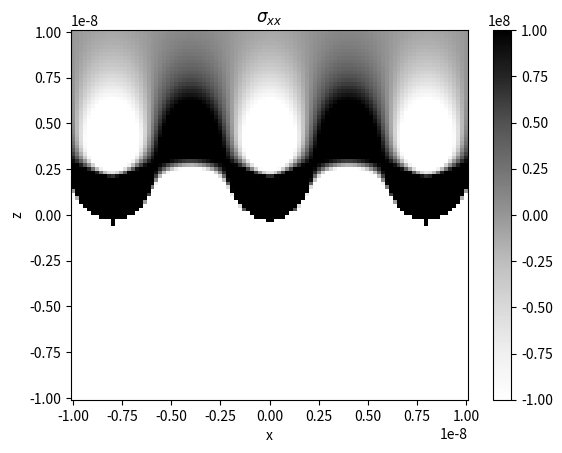
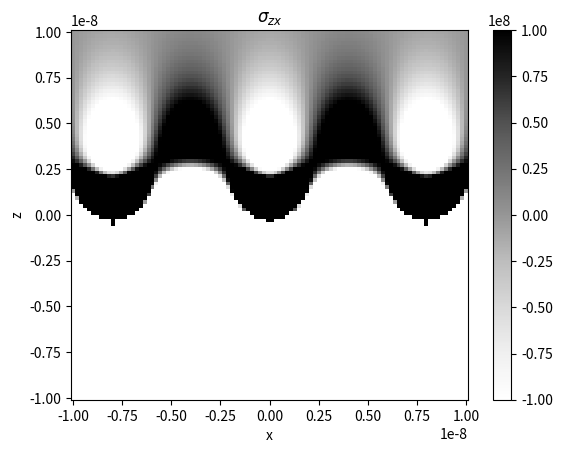
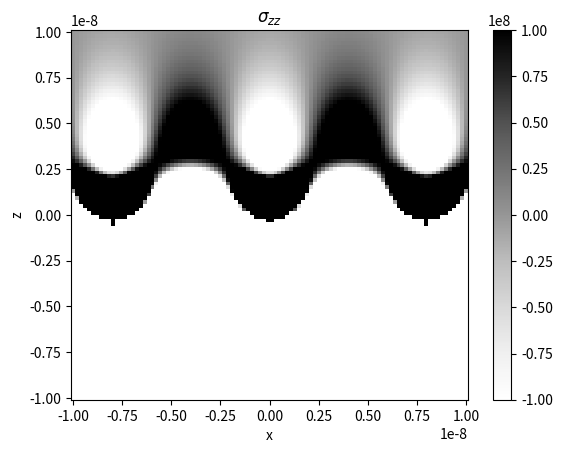
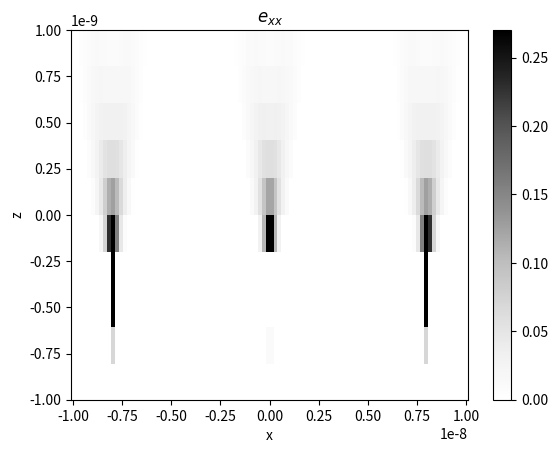
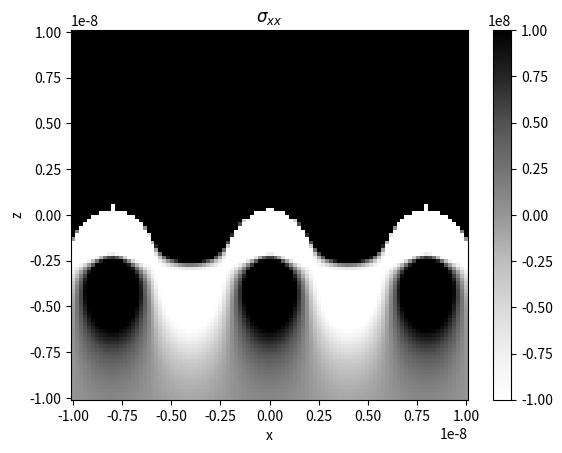
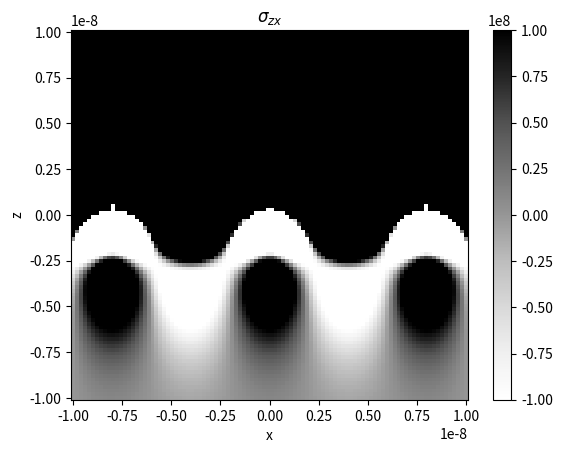
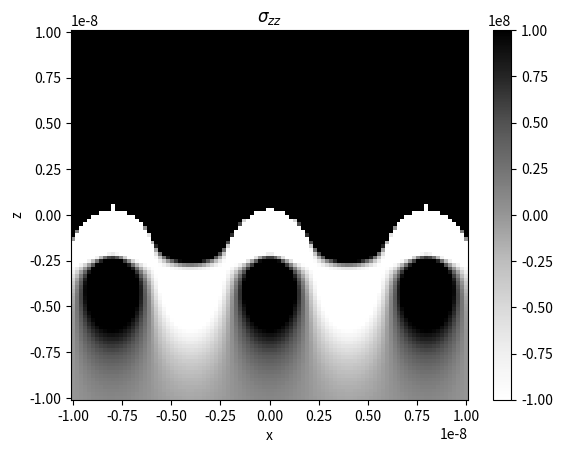
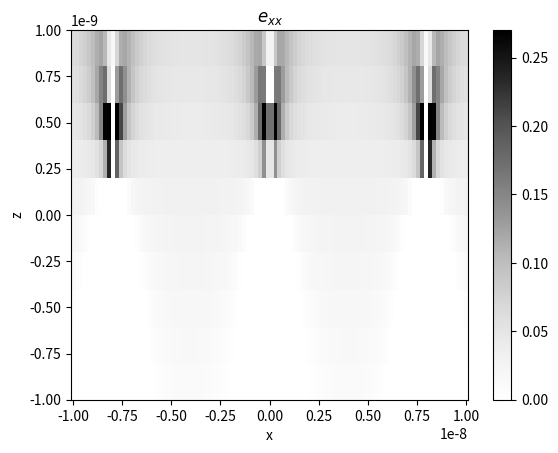
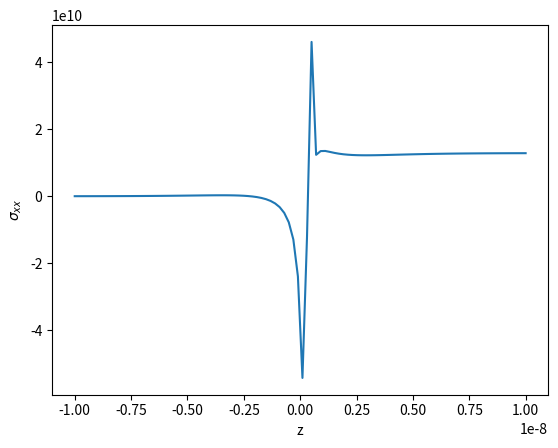
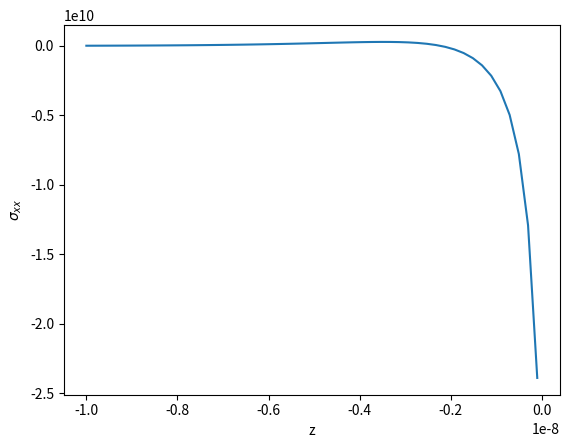
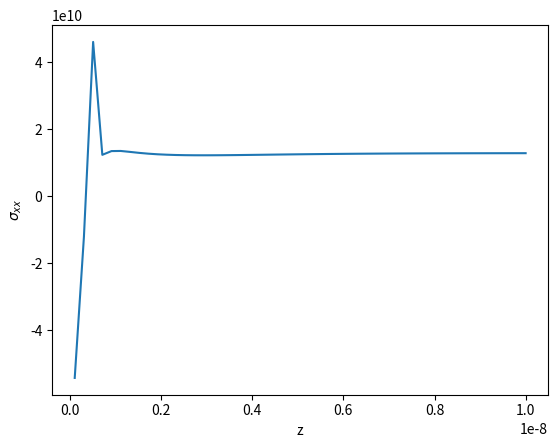
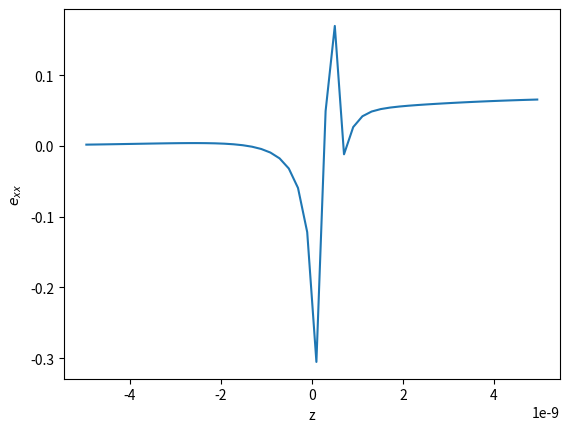
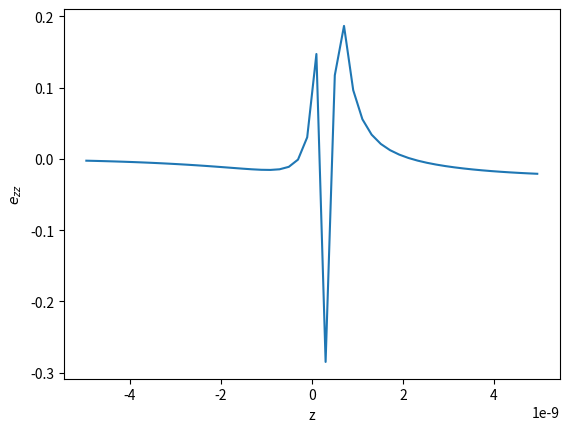
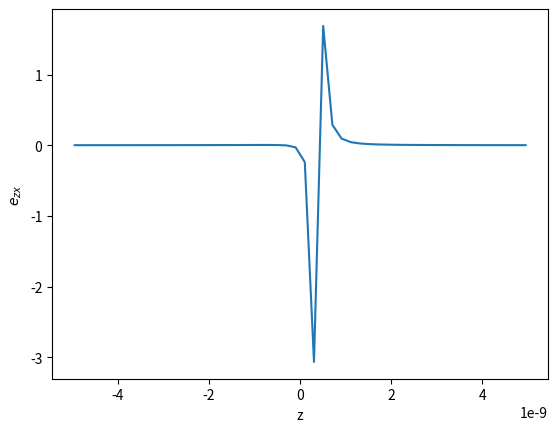

Reproduce these figures in Python, in order.
#!/usr/bin/env python3
# -*- coding: utf-8 -*-
"""
Created on Tue Jul 24 10:14:37 2018

@author: ramyaguru

Heterointerface stress fields: Van der Merwe model
"""
from math import pi as pi
from math import exp, sin, cos, tan, log
import matplotlib.pyplot as plt
import numpy as np

#%%
"""
Input Values for Silicon: From Riley's script-- maybe read from file later?
"""
a = 5.4e-10 #lattice parameter for Si 
a2 = 5.658e-10 #lattice parameter for Ge
b = 3.83e-10
nu = 0.27 #Poisson ratio
mu = 6.81e10 #shear modulus in Pascals
af = 1.56 # anisotropy factor 
kappa = 3/b
P = a/(a2-a) #characterizes misfit between lattices 1 and 2
p = P*b #spacing between misfit dislocations
c = ((P+1)*a)/(P+0.5) #displacement between lattices 1 and 2 over a distance p
#c= a
#p = 2e-9
beta = (pi*c)/(p*(1-nu)) # letting constant mu0=mu in Equation 13
#%%

"""
Function for Fourier coefficients
"""
def A(n):
    return ((1+ beta**2)**(1/2) - beta)**n
    
#%%
"""
Functions for the shear stress components-- from Van der Merwe
"""

def X(x):
    return (2*pi*x)/p

def Z(z):
    return (2*pi*z)/p

def R2(x, z, sgn):
    return 1+ A(2)*np.exp(sgn*2*Z(z)) - 2*A(1)*np.exp(sgn*Z(z))*np.cos(X(x))

def Q(x,z,sgn):
    return mu*c*A(1)*np.exp(sgn*Z(z))/((1-nu)*p*R2(x,z,sgn)**2)
    
def xhi(x, z, sgn):
    return ((mu*c*p)/(4*pi**2*(1-nu)))*Z(z)*np.log(R2(x,z,sgn)**(1/2))

def sigxx(x,z,sgn):
    return -Q(x,z,sgn)*(Z(z)*((1+A(2)*np.exp(sgn*2*Z(z)))*np.cos(X(x)) - 2*A(1)*np.exp(sgn*Z(z)))\
              +sgn*2*R2(x,z,sgn)*(np.cos(X(x)) - A(1)*np.exp(sgn*Z(z))))
def sigxx_riley(x,z,sgn):
    return Q(x,z,sgn)*Z(z)*((1+ A(2)*np.exp(sgn*2*Z(z)))*np.cos(X(x)) - 2*A(1)*np.exp(sgn*Z(z)))

def sigzz(x,z,sgn):
    return Q(x,z,sgn)*Z(z)*((1+ A(2)*np.exp(sgn*2*Z(z)))*np.cos(X(x)) - 2*A(1)*np.exp(sgn*Z(z)))

def sigzx(x,z,sgn):
    return -Q(x,z,sgn)*np.sin(X(x))*(R2(x,z,sgn) +sgn*Z(z)*(1-A(1)**2*np.exp(sgn*2*Z(z))))
#%%
"""
Function for the plane strain (exx)-- would combine dil, shear, and rot?
"""
#Defintion for the sigxx strain based on the Van der Merwe paper
def exx(x,z,sgn):
    return ((1-nu)*sigxx(x,z,sgn) - nu*sigzz(x,z,sgn))*(1/(2*mu))

#Definition for sigzz strain.. just flipped the dependences on the Poisson ratio 
def ezz(x,z,sgn):
    return ((1-nu)*sigzz(x,z,sgn) - nu*sigxx(x,z,sgn))*(1/(2*mu))

#Defintion of the shear strain.. just directly related to the shear stress for a cubic system
def ezx(x,z,sgn):
    return (1/mu)*sigzx(x,z,sgn)
#%%
"""
Function for the displacements
"""
    
#%%
"""
Main function: plotting the stress and strain fields
"""
xlim = 1
zlim = 1
xstrain = 1
zstrain = 1
nelem = 100
x = np.linspace(xlim* -1e-8,xlim*1e-8,nelem)
z = np.linspace(zlim *-1e-8,zlim* 1e-8,nelem)
Xax, Zax = np.meshgrid(x,z)

#Tighter window for strain
x_e= np.linspace(xstrain* -1e-8,xstrain*1e-8,nelem)
z_e= np.linspace(zstrain *-1e-8,zstrain* 1e-8,nelem)
Xstrain, Zstrain = np.meshgrid(x_e,z_e)


for s in [-1,1]:
    sigmaxx = np.zeros([0,nelem])
    sigmazx = np.zeros([0, nelem])
    sigmazz = np.zeros([0, nelem])
    strainxx = np.zeros([0, nelem])
    strainzz = np.zeros([0, nelem])
    strainzx = np.zeros([0, nelem])
    for zet in z: #Note: z is the row label and x is the column label
        sigmaxx_zet = sigxx(x,zet,s)
        sigmazx_zet = sigzx(x, zet,s)
        sigmazz_zet = sigzz(x,zet,s)
        strainxx_zet = exx(x, zet, s)
        strainzz_zet = ezz(x,zet,s)
        strainzx_zet = ezx(x,zet,s)
        sigmaxx_zet = np.transpose(sigmaxx_zet.reshape(nelem,1))
        sigmazx_zet = np.transpose(sigmaxx_zet.reshape(nelem,1))
        sigmazz_zet = np.transpose(sigmaxx_zet.reshape(nelem,1))
        strainxx_zet = np.transpose(strainxx_zet.reshape(nelem, 1))
        strainzz_zet = np.transpose(strainzz_zet.reshape(nelem, 1))
        strainzx_zet = np.transpose(strainzx_zet.reshape(nelem, 1))
        sigmaxx = np.append(sigmaxx,sigmaxx_zet, axis = 0)
        sigmazx = np.append(sigmazx, sigmazx_zet, axis = 0)
        sigmazz = np.append(sigmazz, sigmazz_zet, axis = 0)
        strainxx = np.append(strainxx, strainxx_zet, axis = 0)
        strainzz = np.append(strainzz, strainzz_zet, axis = 0)
        strainzx = np.append(strainzx, strainzx_zet, axis = 0)
    plt.figure()
    #v = np.linspace(-1e9, 1e9, 1000, endpoint=True)
    plt.pcolormesh(Xax, Zax, sigmaxx, vmin = -1e8, vmax = 1e8, cmap = "Greys")
    plt.colorbar()
    plt.xlabel('x')
    plt.ylabel('z')
    plt.title(r'$\sigma_{xx}$')
    plt.figure()
    plt.pcolormesh(Xax, Zax, sigmazx, vmin = -1e8, vmax = 1e8, cmap = "Greys")
    plt.colorbar()
    plt.xlabel('x')
    plt.ylabel('z')
    plt.title(r'$\sigma_{zx}$')
    plt.figure()
    plt.pcolormesh(Xax, Zax, sigmazz, vmin = -1e8, vmax = 1e8, cmap = "Greys")
    plt.colorbar()
    plt.xlabel('x')
    plt.ylabel('z')
    plt.title(r'$\sigma_{zz}$')
    plt.figure()
    plt.pcolormesh(Xstrain, Zstrain, strainxx, vmin = 0, vmax = 0.27, cmap = "Greys")
    plt.ylim([-1e-9, 1e-9])
    plt.xlabel('x')
    plt.ylabel('z')
    plt.title(r'$e_{xx}$')
    plt.colorbar()

#%% 2D plot of stress (sigma_xx) along the z-axis, fixed at x=0
plt.figure()    
plt.plot(z[:], sigmaxx[:,50])
plt.xlabel('z')
plt.ylabel(r'$\sigma_{xx}$')
plt.figure()
plt.plot(z[:50], sigmaxx[:50, 50])
plt.xlabel('z')
plt.ylabel(r'$\sigma_{xx}$')
plt.figure()
plt.xlabel('z')
plt.ylabel(r'$\sigma_{xx}$')
plt.plot(z[50:], sigmaxx[50:,50])

#%% 2D plot of strain (e_xx) along the z-axis, fixed at x=0
plt.figure()
plt.plot(z[25:75], strainxx[25:75, 50])
plt.xlabel('z')
plt.ylabel(r'$e_{xx}$')

plt.figure()
plt.plot(z[25:75], strainzz[25:75, 50])
plt.xlabel('z')
plt.ylabel(r'$e_{zz}$')

plt.figure()
plt.plot(z[25:75], strainzx[25:75, 50])
plt.xlabel('z')
plt.ylabel(r'$e_{zx}$')

#%% 2D plot of